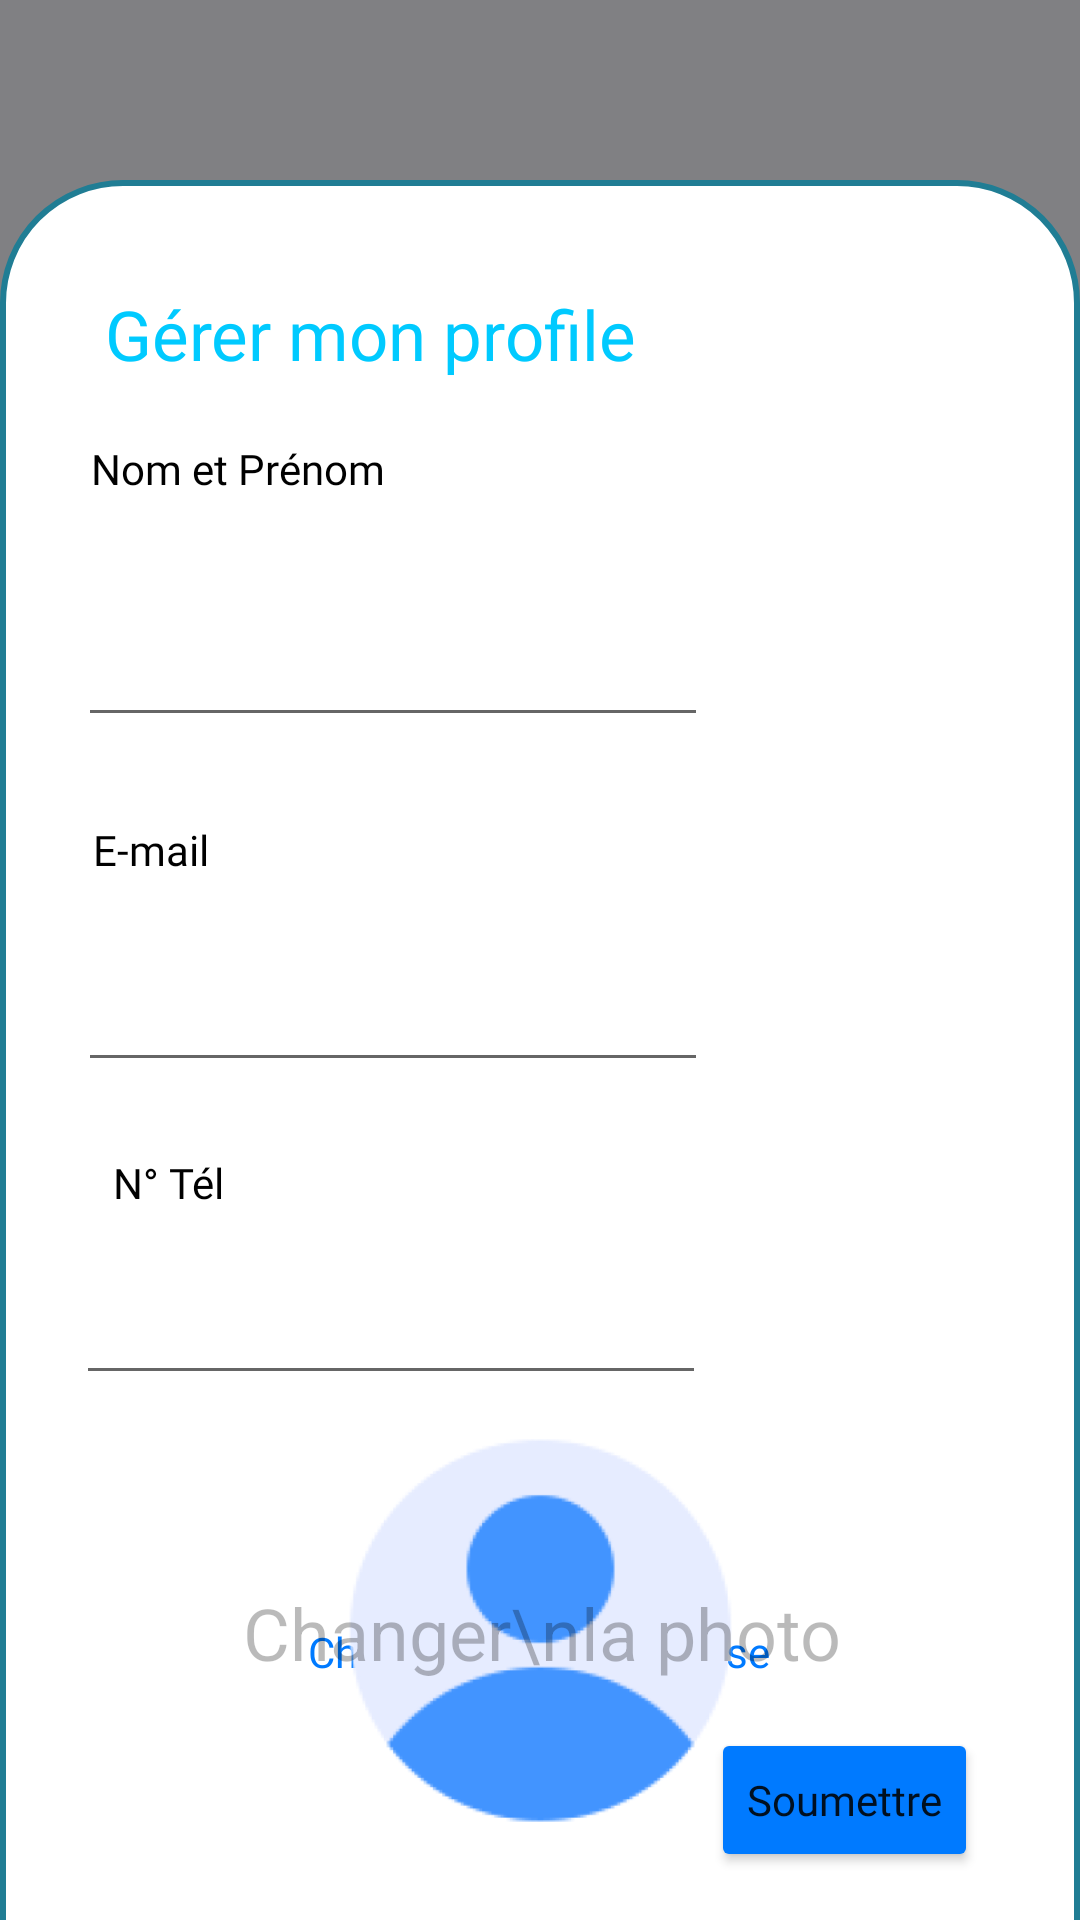

Produce the Android XML layout that renders to this screen, including the resource entries it uses.
<!-- AndroidManifest.xml: application theme Theme.ProjetTechnicall -->
<!-- res/layout/fragment_profile_management.xml -->
<?xml version="1.0" encoding="utf-8"?>
<androidx.constraintlayout.widget.ConstraintLayout xmlns:android="http://schemas.android.com/apk/res/android"
    xmlns:app="http://schemas.android.com/apk/res-auto"
    xmlns:tools="http://schemas.android.com/tools"
    android:layout_width="match_parent"
    android:layout_height="match_parent"
    android:background="#808083"
    tools:context=".ProfileManagementFragment">

    

    <ImageView
        android:id="@+id/imageView7"
        android:layout_width="match_parent"
        android:layout_height="680dp"
        android:layout_marginTop="60dp"
        android:src="@drawable/rectangle_white"
        app:layout_constraintEnd_toEndOf="parent"
        app:layout_constraintHorizontal_bias="0.0"
        app:layout_constraintStart_toStartOf="parent"
        app:layout_constraintTop_toTopOf="parent" />

    <TextView
        android:id="@+id/textView12"
        android:layout_width="wrap_content"
        android:layout_height="wrap_content"
        android:layout_marginTop="96dp"
        android:fontFamily="@font/archivo_black"
        android:text="Gérer mon profile"
        android:textColor="@color/blue_2"
        android:textSize="23sp"
        app:layout_constraintEnd_toEndOf="parent"
        app:layout_constraintHorizontal_bias="0.192"
        app:layout_constraintStart_toStartOf="parent"
        app:layout_constraintTop_toTopOf="parent" />

    <EditText
        android:id="@+id/NameField"
        android:layout_width="wrap_content"
        android:layout_height="wrap_content"
        android:layout_marginTop="32dp"
        android:ems="10"
        android:inputType="textPersonName"
        android:minHeight="48dp"
        app:layout_constraintEnd_toEndOf="parent"
        app:layout_constraintHorizontal_bias="0.174"
        app:layout_constraintStart_toStartOf="parent"
        app:layout_constraintTop_toBottomOf="@+id/textView7"
        tools:ignore="SpeakableTextPresentCheck" />

    <TextView
        android:id="@+id/Email"
        android:layout_width="wrap_content"
        android:layout_height="wrap_content"
        android:layout_marginTop="28dp"
        android:fontFamily="@font/archivo_black"
        android:text="E-mail"
        android:textColor="@color/black"
        app:layout_constraintEnd_toEndOf="parent"
        app:layout_constraintHorizontal_bias="0.096"
        app:layout_constraintStart_toStartOf="parent"
        app:layout_constraintTop_toBottomOf="@+id/NameField" />

    <TextView
        android:id="@+id/textView7"
        android:layout_width="wrap_content"
        android:layout_height="wrap_content"
        android:layout_marginTop="20dp"
        android:fontFamily="@font/archivo_black"
        android:text="Nom et Prénom"
        android:textColor="@color/black"
        app:layout_constraintEnd_toEndOf="parent"
        app:layout_constraintHorizontal_bias="0.116"
        app:layout_constraintStart_toStartOf="parent"
        app:layout_constraintTop_toBottomOf="@+id/textView12" />

    <EditText
        android:id="@+id/EmailField"
        android:layout_width="wrap_content"
        android:layout_height="wrap_content"
        android:layout_marginTop="20dp"
        android:ems="10"
        android:inputType="textPersonName"
        android:minHeight="48dp"
        app:layout_constraintEnd_toEndOf="parent"
        app:layout_constraintHorizontal_bias="0.174"
        app:layout_constraintStart_toStartOf="parent"
        app:layout_constraintTop_toBottomOf="@+id/Email"
        tools:ignore="SpeakableTextPresentCheck" />

    <TextView
        android:id="@+id/Changepwd"
        android:layout_width="wrap_content"
        android:layout_height="wrap_content"
        android:layout_marginBottom="16dp"
        android:fontFamily="@font/poppins"
        android:text="Changer le mot de passe"
        android:textColor="@color/blue_sea"
        app:layout_constraintBottom_toTopOf="@+id/button5"
        app:layout_constraintEnd_toEndOf="parent"
        app:layout_constraintHorizontal_bias="0.498"
        app:layout_constraintStart_toStartOf="parent" />

    <Button
        android:id="@+id/button5"
        android:layout_width="wrap_content"
        android:layout_height="wrap_content"
        android:layout_marginBottom="16dp"
        android:backgroundTint="@color/blue_sea"
        android:fontFamily="@font/poppins"
        android:text="Soumettre"
        android:textAllCaps="false"
        app:layout_constraintBottom_toBottomOf="parent"
        app:layout_constraintEnd_toEndOf="parent"
        app:layout_constraintHorizontal_bias="0.875"
        app:layout_constraintStart_toStartOf="parent" />

    <TextView
        android:id="@+id/Phone"
        android:layout_width="wrap_content"
        android:layout_height="wrap_content"
        android:layout_marginTop="24dp"
        android:fontFamily="@font/archivo_black"
        android:text="N° Tél"
        android:textColor="@color/black"
        app:layout_constraintEnd_toEndOf="@+id/imageView7"
        app:layout_constraintHorizontal_bias="0.117"
        app:layout_constraintStart_toStartOf="parent"
        app:layout_constraintTop_toBottomOf="@+id/EmailField" />

    <EditText
        android:id="@+id/PhoneField"
        android:layout_width="wrap_content"
        android:layout_height="wrap_content"
        android:layout_marginTop="20dp"
        android:ems="10"
        android:inputType="phone"
        app:layout_constraintEnd_toEndOf="parent"
        app:layout_constraintHorizontal_bias="0.169"
        app:layout_constraintStart_toStartOf="parent"
        app:layout_constraintTop_toBottomOf="@+id/Phone"
        tools:ignore="TouchTargetSizeCheck,SpeakableTextPresentCheck" />

    <ImageView
        android:id="@+id/ProfilePic"
        android:layout_width="131dp"
        android:layout_height="131dp"
        android:layout_marginTop="13dp"
        android:layout_marginBottom="29dp"
        android:src="@drawable/img"
        app:layout_constraintBottom_toTopOf="@+id/Changepwd"
        app:layout_constraintEnd_toEndOf="parent"
        app:layout_constraintStart_toStartOf="parent"
        app:layout_constraintTop_toBottomOf="@+id/PhoneField"
        app:layout_constraintVertical_bias="0.0" />

    <TextView
        android:id="@+id/textView14"
        android:layout_width="wrap_content"
        android:layout_height="wrap_content"
        android:layout_marginStart="1dp"
        android:layout_marginTop="43dp"
        android:layout_marginBottom="42dp"
        android:alpha="0.5"
        android:text="Changer\nla photo"
        android:textAlignment="center"
        android:textSize="24sp"
        app:layout_constraintBottom_toBottomOf="@+id/ProfilePic"
        app:layout_constraintEnd_toEndOf="@+id/ProfilePic"
        app:layout_constraintStart_toStartOf="@+id/ProfilePic"
        app:layout_constraintTop_toTopOf="@+id/ProfilePic" />

    <ImageButton
        android:id="@+id/deleteButton"
        android:layout_width="34dp"
        android:layout_height="37dp"
        android:src="@android:drawable/ic_delete"
        android:visibility="gone"
        app:layout_constraintEnd_toEndOf="@+id/ProfilePic"
        app:layout_constraintTop_toTopOf="@+id/ProfilePic"
        tools:ignore="SpeakableTextPresentCheck,TouchTargetSizeCheck" />

</androidx.constraintlayout.widget.ConstraintLayout>
<!-- resources referenced by this layout -->
<resources>
  <color name="black">#FF000000</color>
  <color name="blue_2">#00CAFF</color>
  <color name="blue_sea">#007AFF</color>
  <!-- drawable img: png bitmap (drawable-finger, 15442 bytes) -->
  <!-- drawable rectangle_white (drawable) -->
  <?xml version="1.0" encoding="UTF-8"?>
  <shape xmlns:android="http://schemas.android.com/apk/res/android" android:id="@+id/listview_background_shape">
      <stroke android:width="2dp" android:color="#ff207d94" />
      <padding android:left="2dp"
          android:top="2dp"
          android:right="2dp"
          android:bottom="2dp" />
      <corners android:radius="40dp" />
      <solid android:color="#ffffffff" />
  </shape>
  <style name="Theme.ProjetTechnicall" parent="Theme.MaterialComponents.DayNight.DarkActionBar">
          
          <item name="colorPrimary">@color/grey_background</item>
          <item name="colorPrimaryVariant">@color/grey_background</item>
          <item name="colorOnPrimary">@color/white</item>
          
          <item name="colorSecondary">@color/black</item>
          <item name="colorSecondaryVariant">@color/black</item>
          <item name="colorOnSecondary">@color/black</item>
          
          <item name="android:statusBarColor" tools:targetApi="l">?attr/colorPrimaryVariant</item>
          
      </style>
  <color name="grey_background">#808083</color>
  <color name="white">#FFFFFFFF</color>
</resources>
